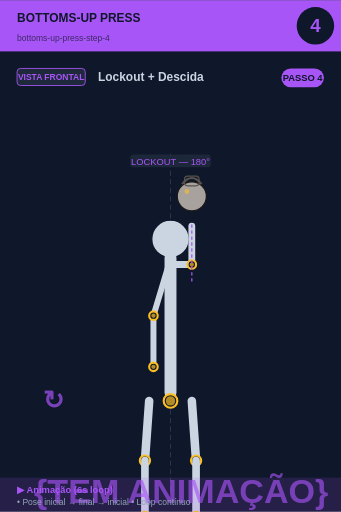
t = 0.00 s
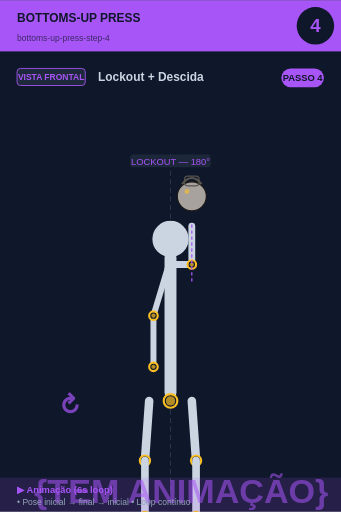
t = 0.75 s
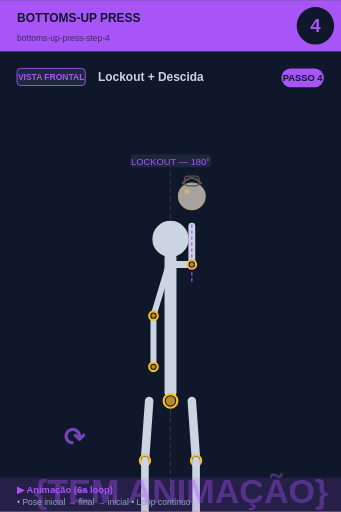
t = 2.25 s
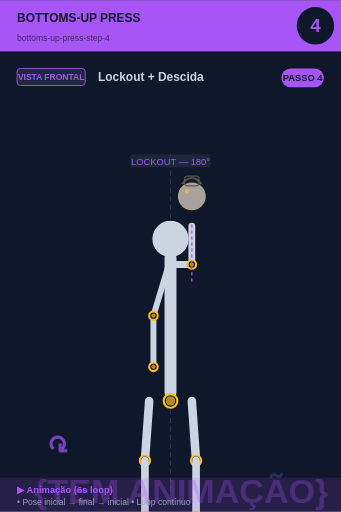
t = 3.00 s
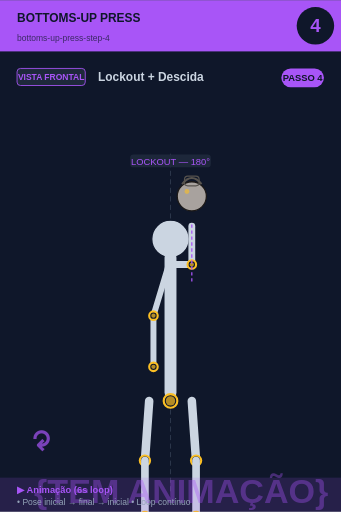
t = 3.75 s
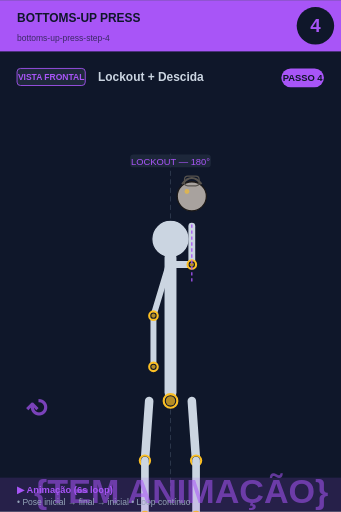
t = 5.25 s

The animated SVG that drew these frames (rendered in a browser with its animation timeline set to each time). Animation: 2 SMIL elements (animate=1,animateTransform=1); one cycle of 6.00 s, repeats indefinitely.

<svg xmlns="http://www.w3.org/2000/svg" viewBox="0 0 400 600" width="400" height="600">
<rect width="400" height="600" fill="#0f172a"/>

<!-- Header -->
<rect x="0" y="0" width="400" height="60" fill="#a855f7"/>
<text x="20" y="25" font-size="14" font-weight="bold" fill="#0f172a" font-family="sans-serif">BOTTOMS-UP PRESS</text>
<text x="20" y="48" font-size="10" fill="#0f172a" opacity="0.7" font-family="sans-serif">bottoms-up-press-step-4</text>

<!-- Step circle -->
<circle cx="370" cy="30" r="22" fill="#0f172a"/>
<text x="370" y="37" font-size="22" font-weight="bold" fill="#a855f7" text-anchor="middle" font-family="sans-serif">4</text>

<!-- Vista + título -->
<rect x="20" y="80" width="80" height="20" rx="4" fill="#1e293b" stroke="#a855f7" stroke-width="1"/>
<text x="60" y="94" font-size="10" font-weight="bold" fill="#a855f7" text-anchor="middle" font-family="sans-serif">VISTA FRONTAL</text>
<text x="115" y="95" font-size="14" font-weight="bold" fill="#cbd5e1" font-family="sans-serif">Lockout + Descida</text>

<!-- Corpo + animação -->
<g transform="translate(0, 50)">
<line x1="200" y1="130" x2="200" y2="530" stroke="#475569" stroke-width="1" stroke-dasharray="6,4" opacity="0.6"/><circle cx="200" cy="230" r="22" fill="#cbd5e1" stroke="#0f172a" stroke-width="1.5"/><line x1="200" y1="252" x2="200" y2="410" stroke="#cbd5e1" stroke-width="14" stroke-linecap="round"/><circle cx="200" cy="420" r="8" fill="#0f172a" stroke="#fbbf24" stroke-width="2.5"/><circle cx="200" cy="420" r="5.5" fill="#fbbf24" opacity="0.7"/><line x1="202" y1="260" x2="225" y2="260" stroke="#cbd5e1" stroke-width="8" stroke-linecap="round"/><line x1="225" y1="260" x2="225" y2="215" stroke="#cbd5e1" stroke-width="8" stroke-linecap="round"/><circle cx="225" cy="260" r="5" fill="#0f172a" stroke="#fbbf24" stroke-width="2.5"/><circle cx="225" cy="260" r="2.5" fill="#fbbf24" opacity="0.7"/><circle cx="225" cy="180" r="17.099999999999998" fill="#a8a29e" stroke="#1c1917" stroke-width="1.5"/><path d="M 213.6 165.75 Q 225 151.5 236.4 165.75" fill="none" stroke="#57534e" stroke-width="2.375"/><rect x="216.45" y="156.25" width="17.099999999999998" height="11.399999999999999" rx="3.8" fill="none" stroke="#57534e" stroke-width="1.4249999999999998"/><circle cx="219.3" cy="174.3" r="2.8499999999999996" fill="#fbbf24" opacity="0.6"/><line x1="198" y1="260" x2="180" y2="320" stroke="#cbd5e1" stroke-width="7" stroke-linecap="round"/><line x1="180" y1="320" x2="180" y2="380" stroke="#cbd5e1" stroke-width="7" stroke-linecap="round"/><circle cx="180" cy="320" r="5" fill="#0f172a" stroke="#fbbf24" stroke-width="2.5"/><circle cx="180" cy="320" r="2.5" fill="#fbbf24" opacity="0.7"/><circle cx="180" cy="380" r="5" fill="#0f172a" stroke="#fbbf24" stroke-width="2.5"/><circle cx="180" cy="380" r="2.5" fill="#fbbf24" opacity="0.7"/><line x1="175" y1="420" x2="170" y2="490" stroke="#cbd5e1" stroke-width="10" stroke-linecap="round"/><line x1="225" y1="420" x2="230" y2="490" stroke="#cbd5e1" stroke-width="10" stroke-linecap="round"/><circle cx="170" cy="490" r="6" fill="#0f172a" stroke="#fbbf24" stroke-width="2.5"/><circle cx="170" cy="490" r="3.5" fill="#fbbf24" opacity="0.7"/><circle cx="230" cy="490" r="6" fill="#0f172a" stroke="#fbbf24" stroke-width="2.5"/><circle cx="230" cy="490" r="3.5" fill="#fbbf24" opacity="0.7"/><line x1="170" y1="490" x2="170" y2="555" stroke="#cbd5e1" stroke-width="9" stroke-linecap="round"/><line x1="230" y1="490" x2="230" y2="555" stroke="#cbd5e1" stroke-width="9" stroke-linecap="round"/><circle cx="170" cy="555" r="5" fill="#0f172a" stroke="#fbbf24" stroke-width="2.5"/><circle cx="170" cy="555" r="2.5" fill="#fbbf24" opacity="0.7"/><circle cx="230" cy="555" r="5" fill="#0f172a" stroke="#fbbf24" stroke-width="2.5"/><circle cx="230" cy="555" r="2.5" fill="#fbbf24" opacity="0.7"/><line x1="150" y1="565" x2="250" y2="565" stroke="#cbd5e1" stroke-width="3" stroke-linecap="round"/><rect x="152.65" y="131" width="94.7" height="15" rx="4" fill="#1e293b" opacity="0.95"/><text x="200" y="143" font-size="11" fill="#a855f7" text-anchor="middle" font-family="sans-serif" font-weight="500">LOCKOUT — 180°</text><line x1="225" y1="280" x2="225" y2="210" stroke="#a855f7" stroke-width="1.5" stroke-dasharray="4,3"/>
<!-- Indicador de movimento animado no canto inferior -->
<g opacity="0.7">
<text x="40" y="540" font-size="40" fill="#a855f7" font-weight="bold" font-family="sans-serif">
{TEM ANIMAÇÃO}
<animate attributeName="opacity" values="0.9;0.4;0.9" dur="6s" repeatCount="indefinite"/>
</text>
</g>
</g>

<!-- Footer -->
<rect x="0" y="560" width="400" height="40" fill="#a855f7" opacity="0.15"/>
<text x="20" y="578" font-size="11" font-weight="bold" fill="#a855f7" font-family="sans-serif">▶ Animação (6s loop)</text>
<text x="20" y="592" font-size="10" fill="#94a3b8" font-family="sans-serif">• Pose inicial → final → inicial • Loop contínuo</text>

<!-- Tag PASSO N -->
<g transform="translate(330, 80)">
<rect x="0" y="0" width="50" height="22" rx="11" fill="#a855f7"/>
<text x="25" y="15" font-size="11" font-weight="bold" fill="#0f172a" text-anchor="middle" font-family="sans-serif">PASSO 4</text>
</g>

<!-- Seta animada (movimento ↕) -->
<g transform="translate(50, 480)">
<text font-size="30" fill="#a855f7" font-weight="bold" font-family="sans-serif" opacity="0.7">↻
<animateTransform attributeName="transform" type="rotate" from="0 15 15" to="360 15 15" dur="6s" repeatCount="indefinite"/>
</text>
</g>
</svg>
